Labelled photos from "dataset", an image-classification folder in bondi7/sargassum-image-detection. The possible labels are: coast, coast_sky, coastline, dead_sargassum, death_sargassum, sargassum, sky, water.

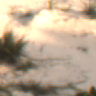
Label: coast_sky

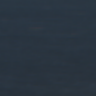
Label: water

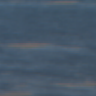
Label: sargassum

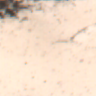
Label: coast

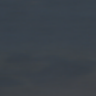
Label: water

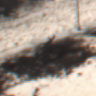
Label: dead_sargassum
